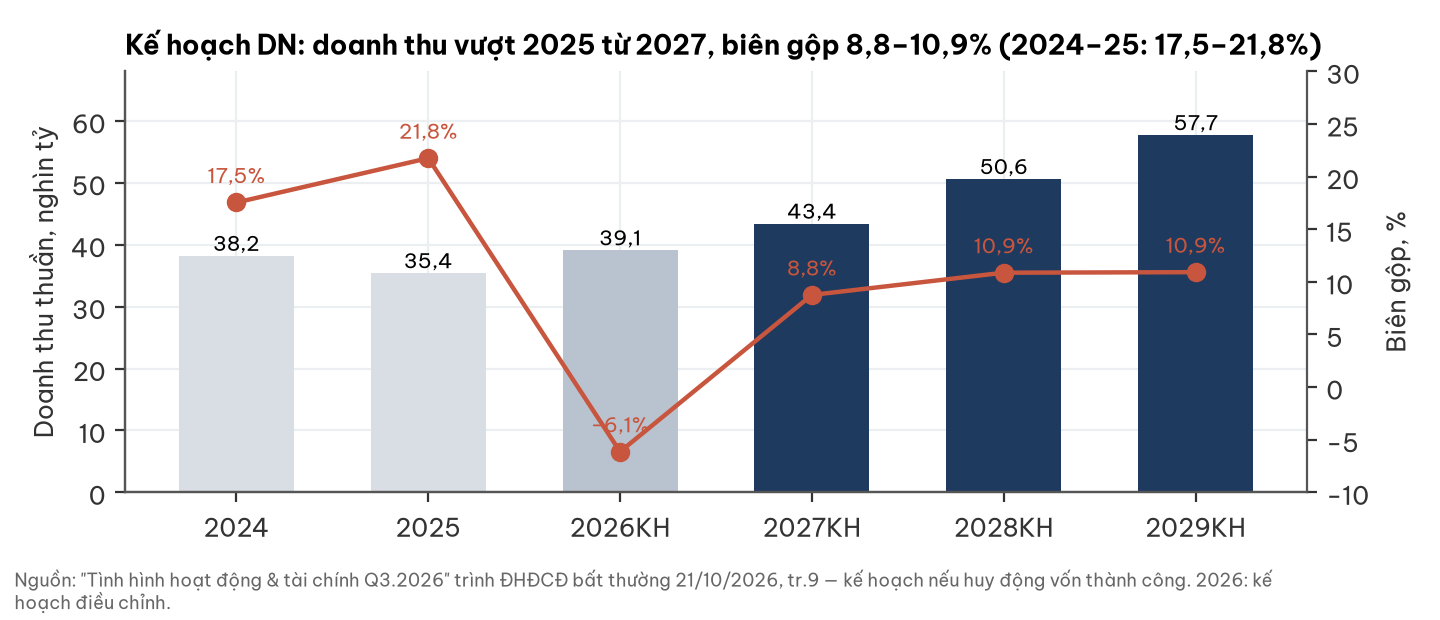

The data file committed next to this chart (first rows):
nam, dt, lai_gop, lnst, bien_gop_pct
2024, 38.2, 6.7, 2.1, 17.5
2025, 35.4, 7.7, 2.8, 21.8
2026KH, 39.1, -2.4, -6.3, -6.1
2027KH, 43.4, 3.8, 0.1, 8.8
2028KH, 50.6, 5.5, 1.2, 10.9
2029KH, 57.7, 6.3, 1.6, 10.9
